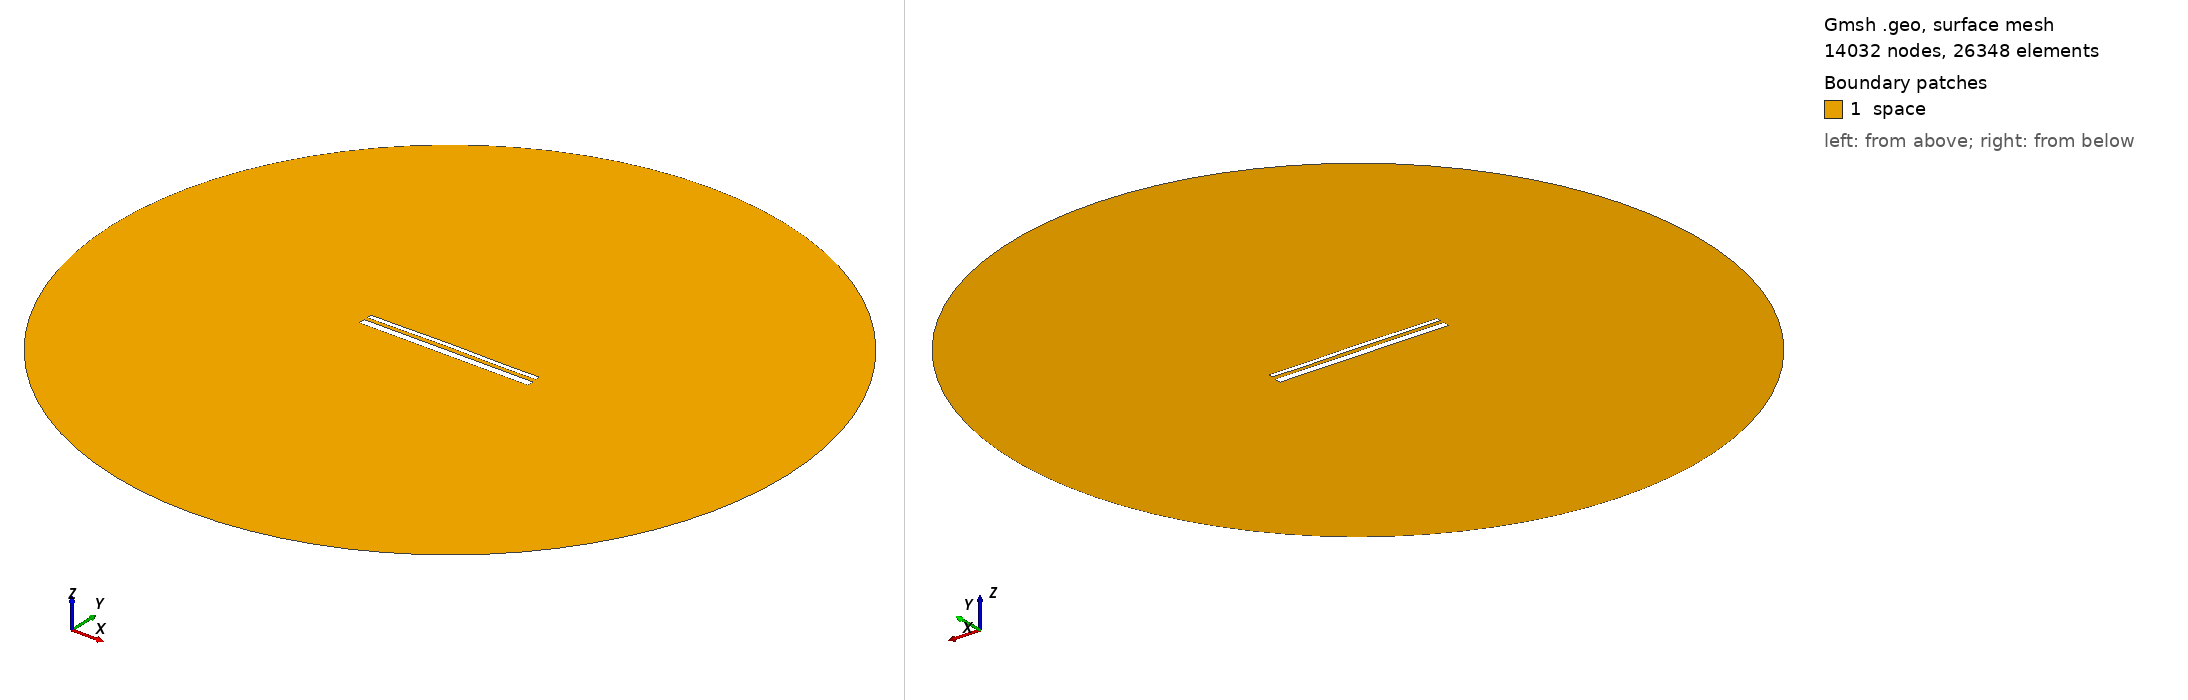

Gmsh geometry script, surface-meshed: 14032 nodes, 26348 surface elements. Boundary patches (legend numbers): 1 space. Left view from above one corner, right view from below the opposite corner. Legend entries are the model's physical surfaces. The drawing asked Gmsh for element sizes between 1% and 20% of the model's largest extent; the script's own settings can give other sizes.

=== 13742.geo (drawn) ===
//---------------------------------------
// Geometry kernel
//---------------------------------------

SetFactory("OpenCASCADE");



//---------------------------------------
// Parameters of the geometry
//---------------------------------------

// Overetch of the upper plate
overetch = 0.5;

// Distance between the plates
distance = 1.75;

// Discretization over the x axis (for the deformation)
nx = 50; 

// Length of the plate
L = 100 - overetch; 

// Number of modes
n = 4; 

// 1st mode coefficient
coeff(1) = 0.15;
beta(1) = 0.596864 * 3.1415926535 / L;

// 2nd mode coefficient
coeff(2) = 0.15;
beta(2) = 1.49418 * 3.1415926535 / L;

// 3rd mode coefficient
coeff(3) = 0.07499999999999998;
beta(3) = 2.50025 * 3.1415926535 / L;

// 4th mode coefficient
coeff(4) = -0.075;
beta(4) = 3.49999 * 3.1415926535 / L;



//---------------------------------------
// Upper plate (deformed rectangle)
//---------------------------------------

// Coordiantes of the upper plate
xmin = -50;
xmax = 50 - overetch;

// Height of the upper plate
yheight = 4 - 2 * overetch;

// Indexes of the points
UpperID[] = {};
LowerID[] = {};
LeftID[] = {};
RightID[] = {};

// Point index
p = 1;

// Horizontal edges
For i In {1:nx}
    x = xmin + (i-1)*(xmax - xmin)/(nx-1);

    y_bottom = distance / 2 + overetch;
    For j In {1:n}
        C = (Cosh(beta(j)*L) + Cos(beta(j)*L)) / (Sinh(beta(j)*L) + Sin(beta(j)*L));
        y_bottom  = y_bottom + coeff(j) * (Cosh(beta(j)*(x+50)) - Cos(beta(j)*(x+50)) - C * (Sinh(beta(j)*(x+50)) - Sin(beta(j)*(x+50))));
    EndFor

    y_top = y_bottom + yheight;

    Point(p) = {x, y_top, 0, 1.0};
    UpperID[i] = p;
    p = p + 1;

    Point(p) = {x, y_bottom, 0, 1.0};
    LowerID[i] = p;
    p = p + 1;
EndFor

// Create point lists
UpperPts[] = {}; LowerPts[] = {};
For i In {1:nx}
  UpperPts[] += {UpperID[i]};
  LowerPts[] += {LowerID[i]};
EndFor

// Build splines
Spline(1) = {UpperPts[]};
Spline(2) = {LowerPts[]};
Line(3) = {LowerPts[nx-1], UpperPts[nx-1]};
Line(4) = {LowerPts[0], UpperPts[0]};

// Build the plane surface
Curve Loop(1) = {2, 3, -1, -4};
Plane Surface(1) = {1};



//---------------------------------------
// Lower plate (rectangle)
//---------------------------------------

// Vertices
Point(1001) = {-50, -1, 0, 1.0};
Point(1002) = { 50, -1, 0, 1.0};
Point(1003) = { 50,  -5, 0, 1.0};
Point(1004) = {-50,  -5, 0, 1.0};

// Edges
Line(5) = {1001, 1002};
Line(6) = {1002, 1003};
Line(7) = {1003, 1004};
Line(8) = {1004, 1001};

// Plane surface
Line Loop(2) = {5, 6, 7, 8};
Plane Surface(2) = {2}; 



//---------------------------------------
// Outer (fictious) boundary
//---------------------------------------

// Points
Point(1005) = {0, 0, 0};       // Center
Point(1006) = {200, 0, 0};     // Start point
Point(1007) = {0, 200, 0};     // 90 degrees
Point(1008) = {-200, 0, 0};    // 180 degrees
Point(1009) = {0, -200, 0};    // 270 degrees

// Circle arcs (each needs start, center, end)
Circle(9) = {1006, 1005, 1007};
Circle(10) = {1007, 1005, 1008};
Circle(11) = {1008, 1005, 1009};
Circle(12) = {1009, 1005, 1006};

// Plane surface for the entire domain
Curve Loop(3) = {9, 10, 11, 12};
Surface(3) = {3};

// Subtract the plates from the whole domain to obtain the actual domain where we want to solve the equations
BooleanDifference{ Surface{3}; Delete; }{ Surface{1}; Surface{2}; Delete; }




//---------------------------------------
// Transfinite Lines/Curves
//---------------------------------------

// Set the number of points on the boundaries
r = 7;

// Plates
Transfinite Curve {1, 2} = 50*r Using Progression 1;
Transfinite Curve {3, 4} = 2*r Using Progression 1;
Transfinite Line {5, 7} = 50*r Using Progression 1;
Transfinite Line {6, 8} = 2*r Using Progression 1;

// Outer boundary
Transfinite Line {9, 10, 11, 12} = 20 Using Progression 1;



//---------------------------------------
// Physical groups
//---------------------------------------                

// Physical curves (boundaries)
Physical Line("force_segment", 10) = {2};
Physical Line("upper_plate", 11) = {1, 3, 4};
Physical Line("lower_plate", 12) = {5, 6, 7, 8};
Physical Line("boundary", 20) = {9, 10, 11, 12};

// Physical Surfaces
Physical Surface("space", 30) = {3};



//---------------------------------------
// 6. Generate the Mesh
//---------------------------------------

// 2D mesh generation
Mesh 2;
